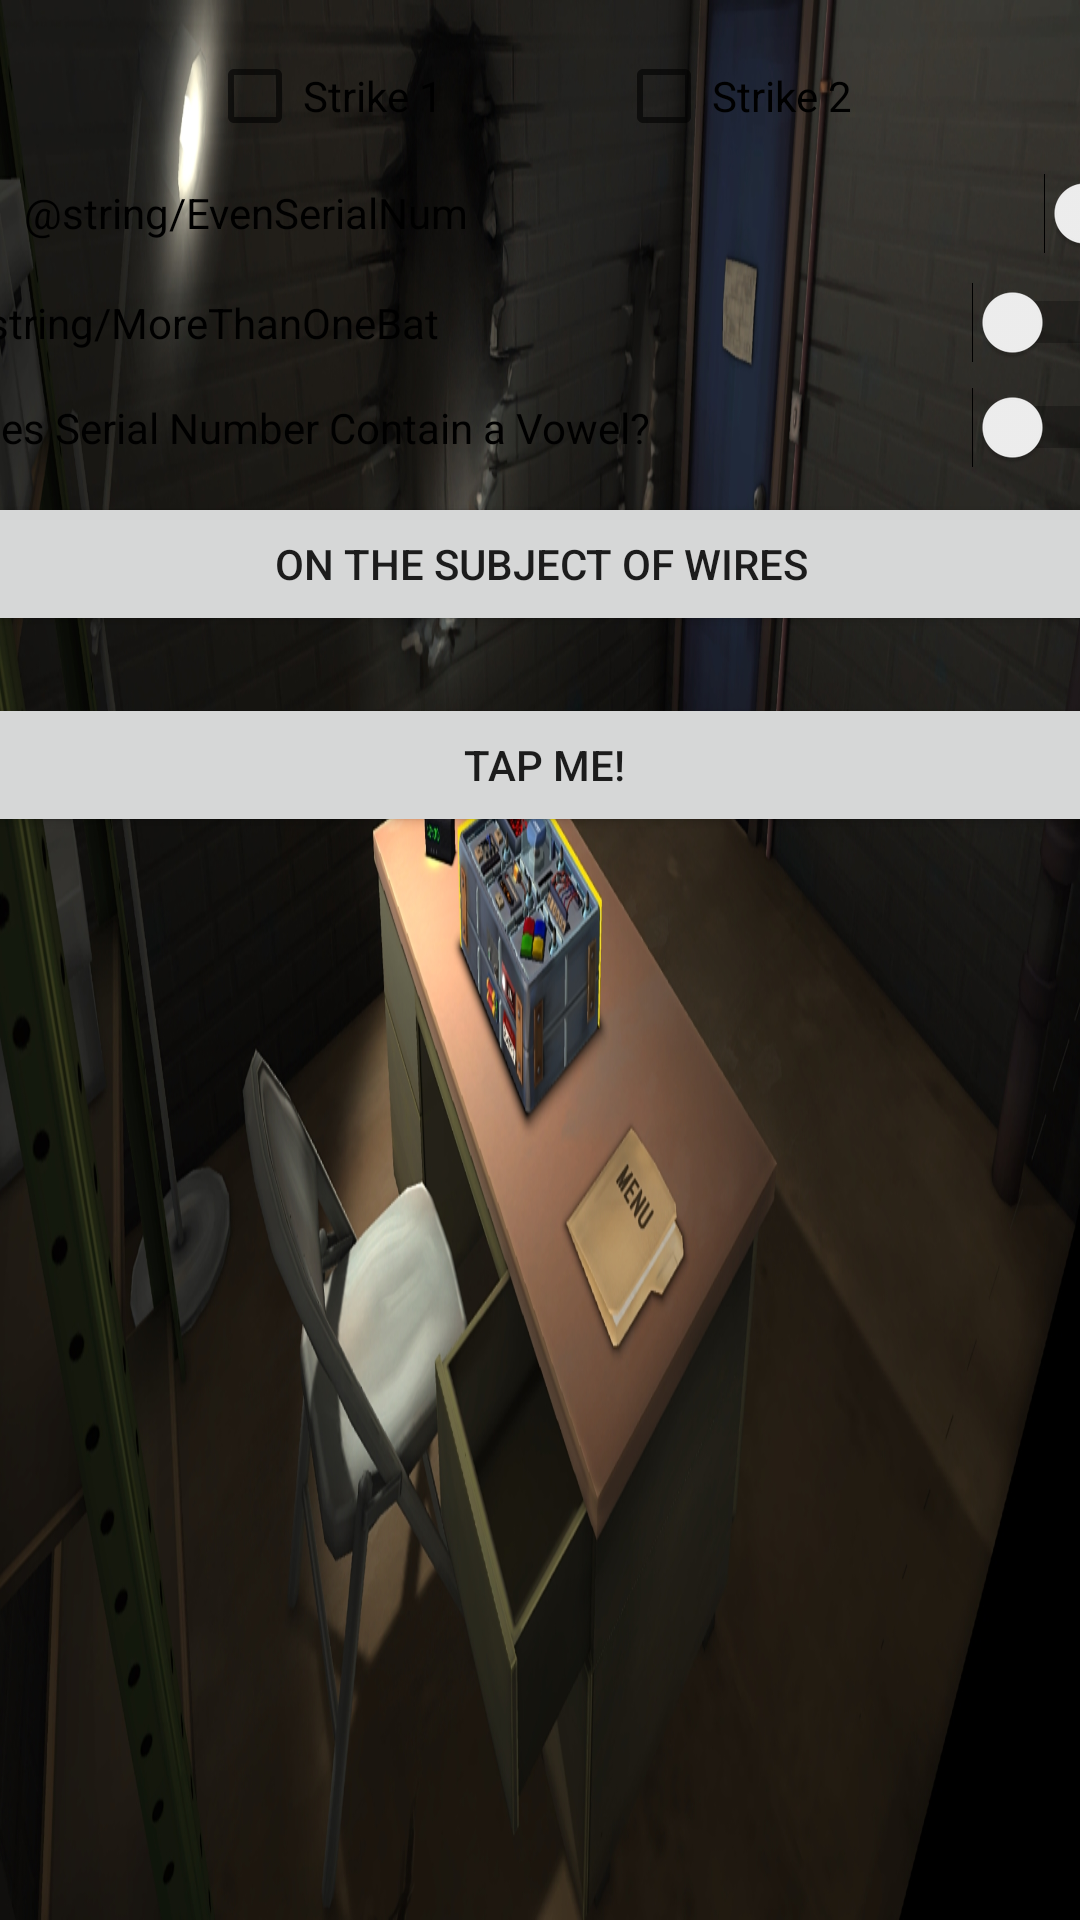

Layout XML and referenced resources for this Android screen:
<!-- AndroidManifest.xml: application theme AppTheme.NoActionBar -->
<!-- res/layout/activity_main.xml -->
<?xml version="1.0" encoding="utf-8"?>
<android.support.constraint.ConstraintLayout xmlns:android="http://schemas.android.com/apk/res/android"
    xmlns:app="http://schemas.android.com/apk/res-auto"
    xmlns:tools="http://schemas.android.com/tools"
    android:layout_width="match_parent"
    android:layout_height="match_parent"
    tools:context="com.example.tmkin.keeptalkingandnobodyexplodescompanion.MainActivity"
    tools:layout_editor_absoluteY="81dp"
    tools:layout_editor_absoluteX="0dp">

    <Button
        android:id="@+id/button"
        android:layout_width="395dp"
        android:layout_height="48dp"
        android:layout_marginEnd="8dp"
        android:layout_marginLeft="8dp"
        android:layout_marginRight="8dp"
        android:layout_marginStart="8dp"
        android:layout_marginTop="8dp"
        android:onClick="sendMessage"
        android:text="@string/OnTheSubjectOfWire"
        app:layout_constraintLeft_toLeftOf="parent"
        app:layout_constraintRight_toRightOf="parent"
        app:layout_constraintTop_toBottomOf="@+id/switch1" />

    <Button
        android:id="@+id/button2"
        android:layout_width="391dp"
        android:layout_height="48dp"
        android:onClick="onbuttontap"
        android:text="@string/TapMe"
        android:visibility="visible"
        android:layout_marginTop="19dp"
        app:layout_constraintTop_toBottomOf="@+id/button"
        android:layout_marginLeft="8dp"
        app:layout_constraintLeft_toLeftOf="parent"
        android:layout_marginRight="8dp"
        app:layout_constraintRight_toRightOf="parent"
        android:layout_marginStart="8dp"
        android:layout_marginEnd="8dp"
        app:layout_constraintHorizontal_bias="0.478" />

    <Switch
        android:id="@+id/switch1"
        android:layout_width="395dp"
        android:layout_height="27dp"
        android:layout_marginEnd="8dp"
        android:layout_marginLeft="8dp"
        android:layout_marginRight="8dp"
        android:layout_marginStart="8dp"
        android:layout_marginTop="8dp"
        android:text="@string/ContainsVowel"
        app:layout_constraintLeft_toLeftOf="parent"
        app:layout_constraintRight_toRightOf="parent"
        app:layout_constraintTop_toBottomOf="@+id/switch3" />

    <Switch
        android:id="@+id/switch3"
        android:layout_width="395dp"
        android:layout_height="27dp"
        android:layout_marginEnd="8dp"
        android:layout_marginLeft="8dp"
        android:layout_marginRight="8dp"
        android:layout_marginStart="8dp"
        android:layout_marginTop="8dp"
        android:text="@string/MoreThanOneBat"
        app:layout_constraintLeft_toLeftOf="parent"
        app:layout_constraintRight_toRightOf="parent"
        app:layout_constraintTop_toBottomOf="@+id/switch4" />

    <Switch
        android:id="@+id/switch4"
        android:layout_width="394dp"
        android:layout_height="30dp"
        android:layout_marginLeft="8dp"
        android:layout_marginRight="8dp"
        android:layout_marginStart="8dp"
        android:layout_marginTop="8dp"
        android:checked="false"
        android:text="@string/EvenSerialNum"
        app:layout_constraintHorizontal_bias="0.0"
        app:layout_constraintLeft_toLeftOf="parent"
        app:layout_constraintRight_toRightOf="parent"
        app:layout_constraintTop_toBottomOf="@+id/checkBox3"
        tools:ignore="MissingConstraints" />

    <CheckBox
        android:id="@+id/checkBox2"
        android:layout_width="wrap_content"
        android:layout_height="wrap_content"
        android:layout_marginLeft="69dp"
        android:layout_marginStart="69dp"
        android:layout_marginTop="16dp"
        android:text="@string/Strike1Slide"
        app:layout_constraintLeft_toLeftOf="parent"
        app:layout_constraintTop_toTopOf="parent" />

    <CheckBox
        android:id="@+id/checkBox3"
        android:layout_width="wrap_content"
        android:layout_height="wrap_content"
        android:layout_marginEnd="8dp"
        android:layout_marginLeft="8dp"
        android:layout_marginRight="8dp"
        android:layout_marginStart="8dp"
        android:layout_marginTop="16dp"
        android:text="@string/Strike2Slide"
        app:layout_constraintHorizontal_bias="0.422"
        app:layout_constraintLeft_toRightOf="@+id/checkBox2"
        app:layout_constraintRight_toRightOf="parent"
        app:layout_constraintTop_toTopOf="parent" />

    <android.support.constraint.Guideline
        android:layout_width="wrap_content"
        android:layout_height="wrap_content"
        android:id="@+id/guideline"
        app:layout_constraintGuide_begin="16dp"
        android:orientation="vertical" />

    <android.support.constraint.Guideline
        android:layout_width="wrap_content"
        android:layout_height="wrap_content"
        android:id="@+id/guideline2"
        android:orientation="horizontal"
        app:layout_constraintGuide_end="587dp"
        tools:layout_editor_absoluteY="16dp"
        tools:layout_editor_absoluteX="0dp" />

</android.support.constraint.ConstraintLayout>
<!-- resources referenced by this layout -->
<resources>
  <string name="ContainsVowel">Does Serial Number Contain a Vowel?</string>
  <string name="OnTheSubjectOfWire">On the Subject of Wires</string>
  <string name="Strike1Slide">Strike 1</string>
  <string name="Strike2Slide">Strike 2</string>
  <string name="TapMe">Tap me!</string>
  <style name="AppTheme.NoActionBar">
          <item name="windowActionBar">false</item>
          <item name="windowNoTitle">true</item>
          <item name="android:windowBackground">@drawable/appbackground</item>
      </style>
  <!-- drawable appbackground: jpg bitmap (drawable, 619258 bytes) -->
</resources>
